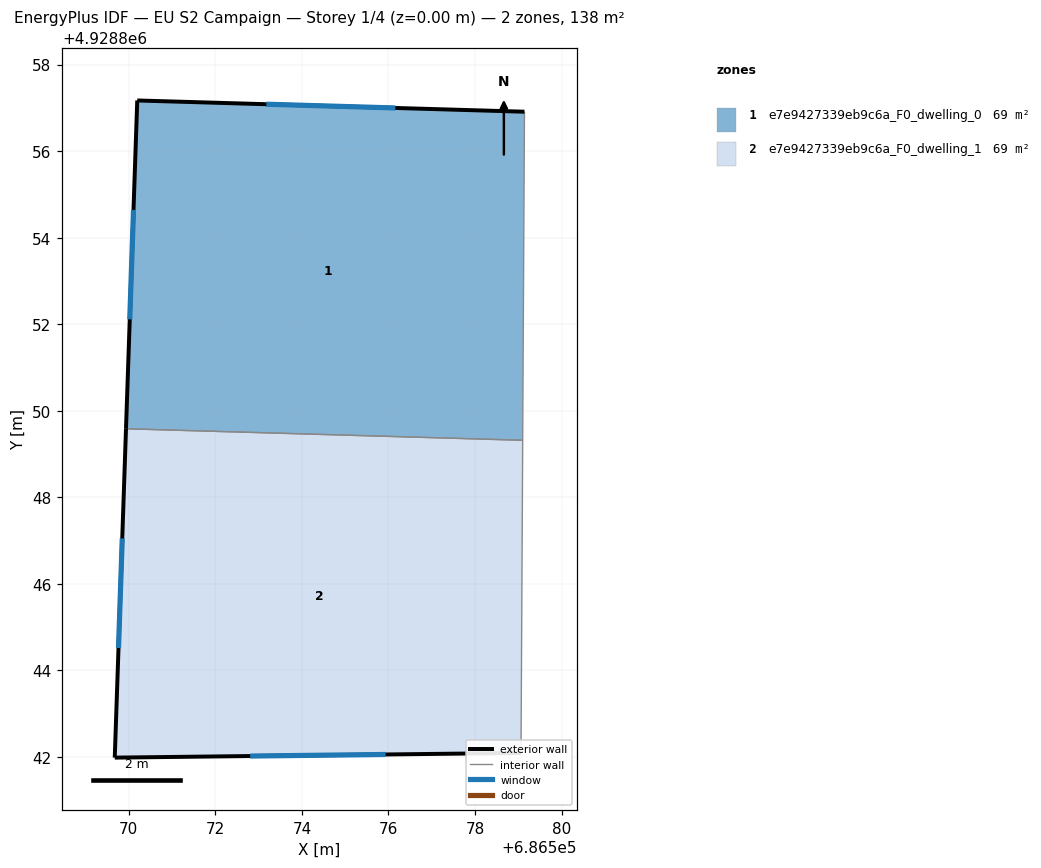
=== STOREY PLAN SPEC (per zone: floor XY polygon, exterior-wall plan segments, windows/doors) ===
zone 1: e7e9427339eb9c6a_F0_dwelling_0  (68.8 m²)
  floor: (686579.10, 4928849.32) (686579.14, 4928856.91) (686570.19, 4928857.17) (686569.93, 4928849.58)
  exterior wall: (686569.93, 4928849.58) – (686570.19, 4928857.17)  [7.6 m]
    window: (686570.02, 4928852.11) – (686570.11, 4928854.64)  [2.5 m²]
  exterior wall: (686570.19, 4928857.17) – (686579.14, 4928856.91)  [9.0 m]
    window: (686573.18, 4928857.08) – (686576.16, 4928857.00)  [3.0 m²]
  interior walls: 2
zone 2: e7e9427339eb9c6a_F0_dwelling_1  (68.8 m²)
  floor: (686579.06, 4928842.09) (686579.10, 4928849.32) (686569.93, 4928849.58) (686569.67, 4928841.98)
  exterior wall: (686579.06, 4928842.09) – (686569.67, 4928841.98)  [9.4 m]
    window: (686575.93, 4928842.05) – (686572.80, 4928842.02)  [3.1 m²]
  exterior wall: (686569.67, 4928841.98) – (686569.93, 4928849.58)  [7.6 m]
    window: (686569.76, 4928844.52) – (686569.85, 4928847.05)  [2.5 m²]
  interior walls: 2

=== DERIVED (storey summary) ===
Building: EU S2 Campaign
Storey: 1 of 4  (floor level z = 0.00 m)
Storey gross floor area: 137.6 m²
Zones on this storey: 2
  - e7e9427339eb9c6a_F0_dwelling_0: floor 68.8 m²; exterior wall 16.5 m (49.6 m²); 2 window(s) 5.5 m²; WWR 11.1%
  - e7e9427339eb9c6a_F0_dwelling_1: floor 68.8 m²; exterior wall 17.0 m (51.0 m²); 2 window(s) 5.7 m²; WWR 11.1%
Zone adjacency (shared interzone walls):
  - e7e9427339eb9c6a_F0_dwelling_0 ↔ e7e9427339eb9c6a_F0_dwelling_1